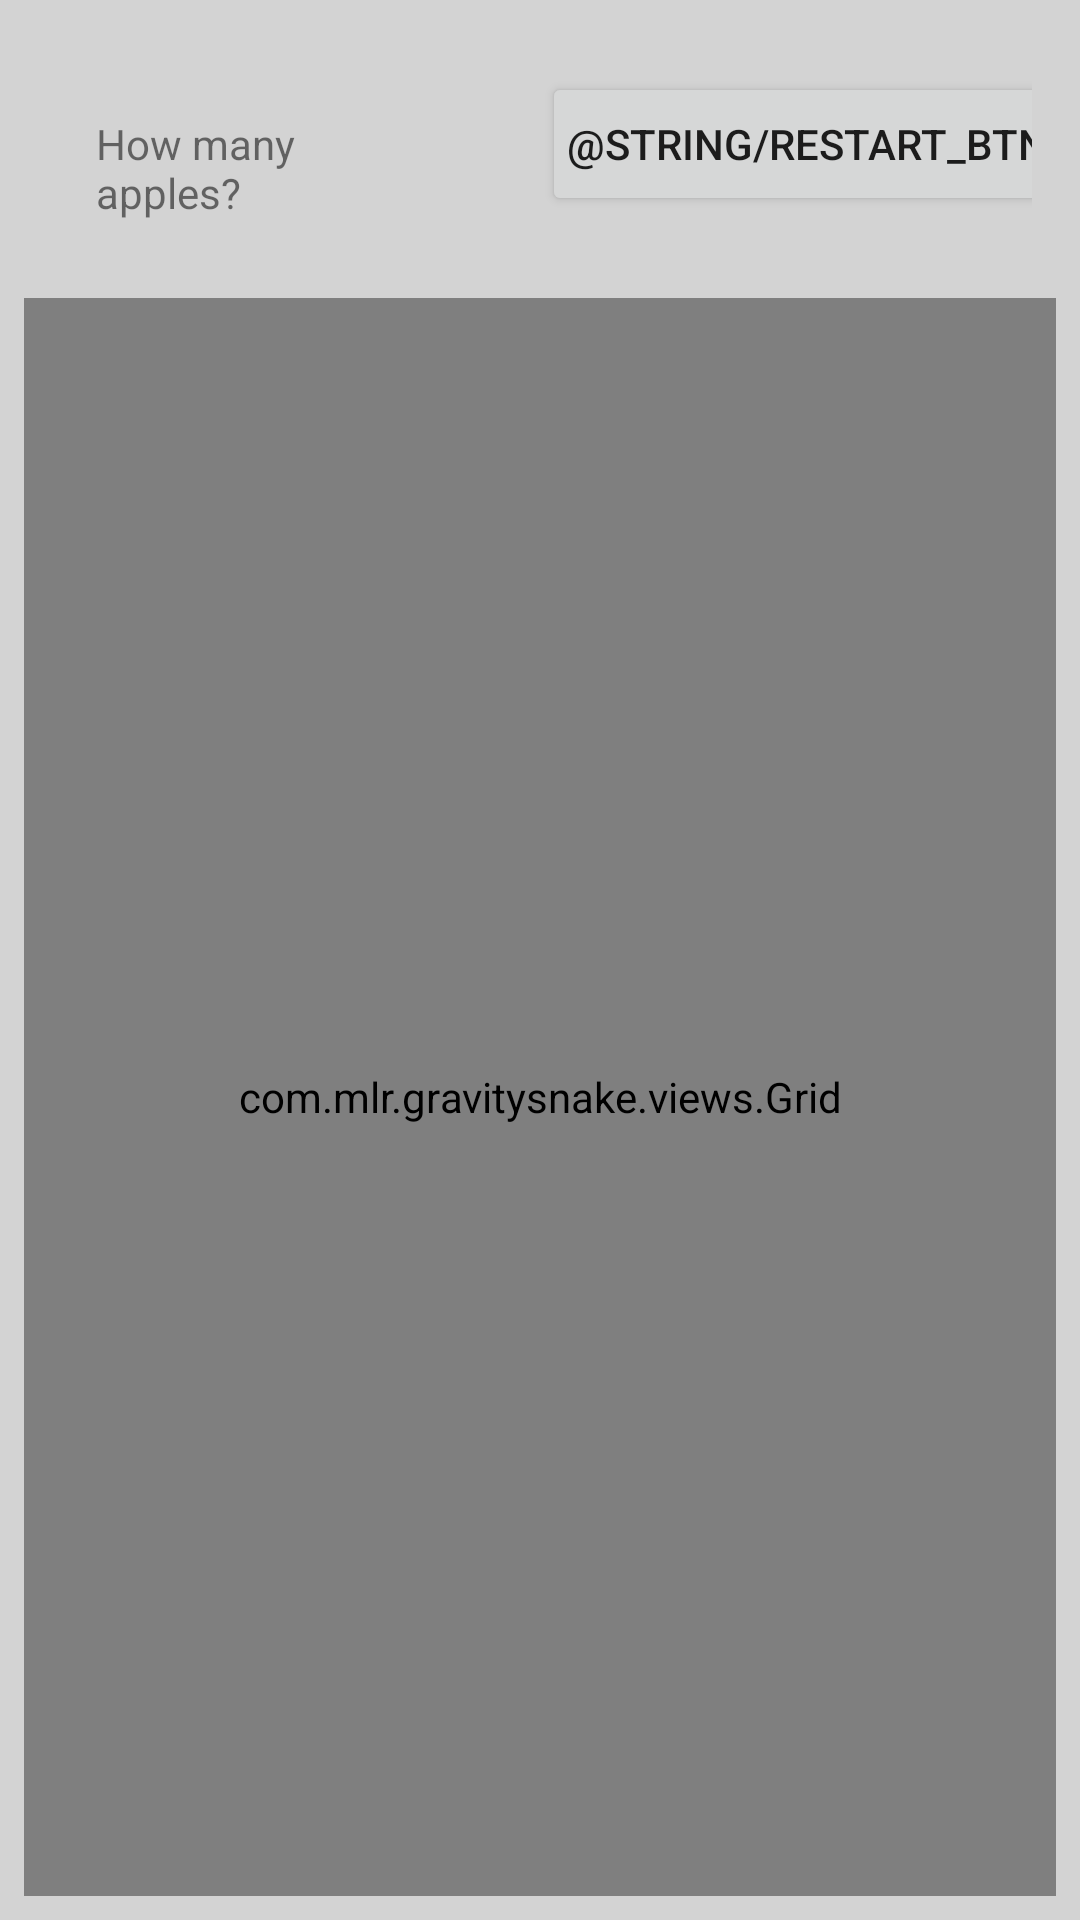

This screen was rendered from an Android layout file. Write that file and the resources it references.
<!-- AndroidManifest.xml: application theme AppTheme -->
<!-- res/layout/activity_gravity_snake.xml -->
<?xml version="1.0" encoding="utf-8"?>
<LinearLayout xmlns:android="http://schemas.android.com/apk/res/android"
    xmlns:app="http://schemas.android.com/apk/res-auto"
    android:layout_width="match_parent"
    android:layout_height="match_parent"
    android:orientation="vertical"
    android:background="@color/colorMainBackground">

    <LinearLayout
        android:id="@+id/gravity_snake_banner"
        style="@style/ItemWithPaddingAndMargin"
        android:layout_width="match_parent"
        android:layout_height="wrap_content"
        android:orientation="horizontal"
        app:layout_constraintBottom_toBottomOf="parent"
        app:layout_constraintHorizontal_bias="0.0"
        app:layout_constraintLeft_toLeftOf="parent"
        app:layout_constraintRight_toRightOf="parent"
        app:layout_constraintTop_toTopOf="parent"
        app:layout_constraintVertical_bias="0.017" >

        
        <TextView
            style="@style/ItemWithPaddingAndMargin"
            android:layout_width="wrap_content"
            android:layout_height="wrap_content"
            android:text="@string/apples_label"
            android:layout_weight="1" />

        <TextView
            android:id="@+id/apples_size"
            style="@style/ItemWithPaddingAndMargin"
            android:layout_width="wrap_content"
            android:layout_height="wrap_content"
            android:layout_weight="4" />

        
        <Button
            style="@style/ItemWithPaddingAndMargin"
            android:layout_width="wrap_content"
            android:layout_height="wrap_content"
            android:text="@string/restart_btn"
            app:layout_constraintRight_toRightOf="parent" />

    </LinearLayout>

    <com.mlr.gravitysnake.views.Grid
        android:background="@color/ColorGridBackground"
        style="@style/ItemWithPaddingAndNoTopMargin"
        android:layout_width="match_parent"
        android:layout_height="0dp"
        android:layout_weight="1"/>

</LinearLayout>
<!-- resources referenced by this layout -->
<resources>
  <color name="ColorGridBackground">#FFFFFF</color>
  <color name="colorMainBackground">#D3D3D3</color>
  <string name="apples_label">How many apples?</string>
  <style name="ItemWithPaddingAndMargin">
          <item name="android:padding">8dp</item>
          <item name="android:layout_margin">8dp</item>
      </style>
  <style name="ItemWithPaddingAndNoTopMargin">
          <item name="android:padding">8dp</item>
          <item name="android:layout_marginTop">0dp</item>
          <item name="android:layout_marginBottom">8dp</item>
          <item name="android:layout_marginLeft">8dp</item>
          <item name="android:layout_marginStart">8dp</item>
          <item name="android:layout_marginRight">8dp</item>
          <item name="android:layout_marginEnd">8dp</item>
      </style>
  <style name="AppTheme" parent="Theme.AppCompat.Light.DarkActionBar">
          
          <item name="colorPrimary">@color/colorPrimary</item>
          <item name="colorPrimaryDark">@color/colorPrimaryDark</item>
          <item name="colorAccent">@color/colorAccent</item>
      </style>
  <color name="colorPrimary">#008577</color>
  <color name="colorPrimaryDark">#00574B</color>
  <color name="colorAccent">#D81B60</color>
</resources>
